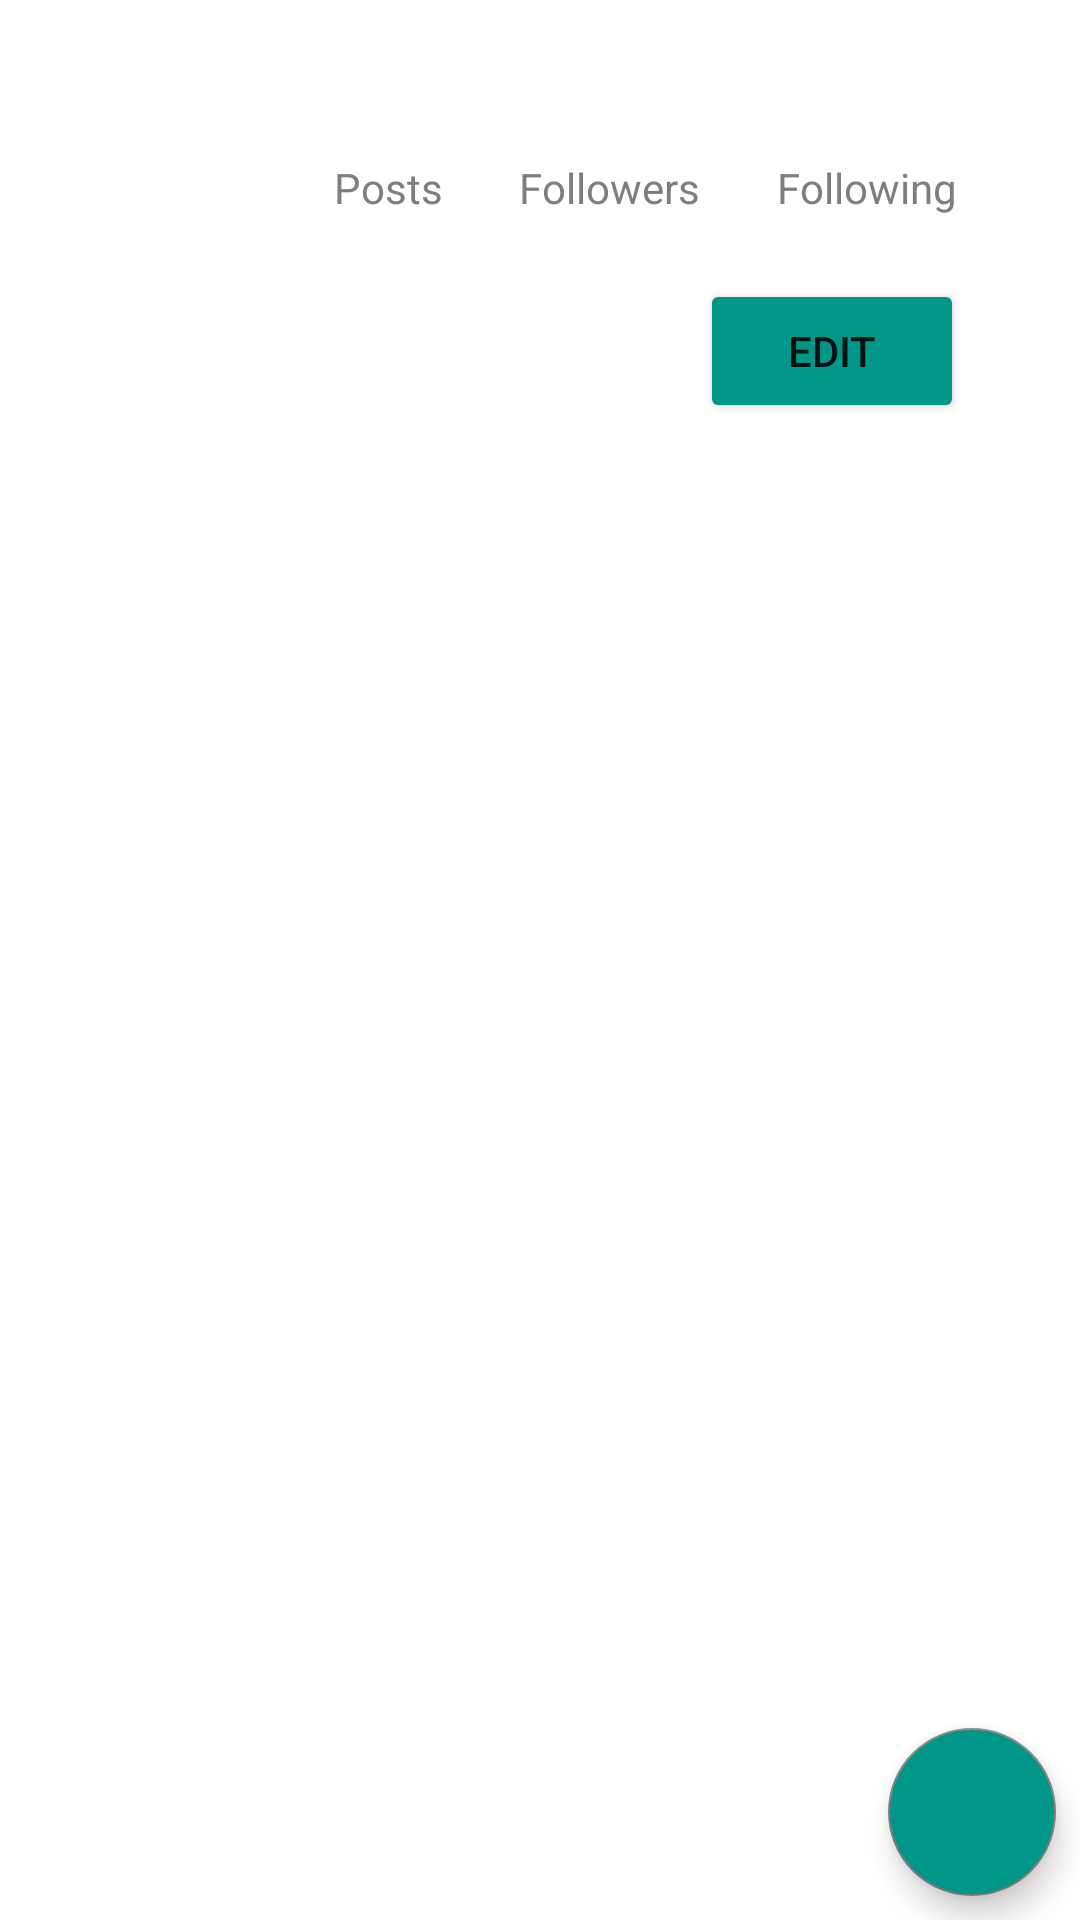

Produce the Android XML layout that renders to this screen, including the resource entries it uses.
<!-- AndroidManifest.xml: application theme Theme.MyApplication -->
<!-- res/layout/profile_fragment.xml -->
<?xml version="1.0" encoding="utf-8"?>

<androidx.constraintlayout.widget.ConstraintLayout xmlns:android="http://schemas.android.com/apk/res/android"
    xmlns:app="http://schemas.android.com/apk/res-auto"
    xmlns:tools="http://schemas.android.com/tools"
    android:layout_width="match_parent"
    android:layout_height="match_parent">

    <androidx.constraintlayout.widget.Guideline
        android:id="@+id/guideline_start"
        android:layout_width="80dp"
        android:layout_height="0dp"
        android:orientation="vertical"
        app:layout_constraintGuide_begin="16dp" />

    <androidx.constraintlayout.widget.Guideline
        android:id="@+id/guideline_end"
        android:layout_width="0dp"
        android:layout_height="0dp"
        android:orientation="vertical"
        app:layout_constraintGuide_end="16dp" />

    <ImageView
        android:id="@+id/profile_picture"
        android:layout_width="70dp"
        android:layout_height="0dp"
        android:layout_marginTop="16dp"
        android:layout_marginBottom="20dp"
        android:scaleType="centerInside"
        app:layout_constraintDimensionRatio="w,1:1"
        app:layout_constraintTop_toTopOf="parent"
        app:layout_constraintStart_toStartOf="@id/guideline_start"
        tools:src="@drawable/amy" />

    <TextView
        android:id="@+id/post_nr"
        android:layout_width="wrap_content"
        android:layout_height="wrap_content"
        android:layout_marginTop="20dp"
        tools:text="999"
        android:textAppearance="@style/fame_nrs_bold"
        app:layout_constraintBottom_toTopOf="@id/posts"
        app:layout_constraintEnd_toEndOf="@id/posts"
        app:layout_constraintStart_toStartOf="@id/posts"
        app:layout_constraintTop_toTopOf="@id/profile_picture" />

    <TextView
        android:id="@+id/posts"
        android:layout_width="wrap_content"
        android:layout_height="wrap_content"
        android:layout_marginBottom="20dp"
        android:text="@string/posts_label"
        android:textAppearance="@style/fame_nrs_label"
        app:layout_constraintBottom_toBottomOf="@id/profile_picture"
        app:layout_constraintEnd_toStartOf="@id/followers"
        app:layout_constraintStart_toEndOf="@id/profile_picture"
        app:layout_constraintTop_toBottomOf="@id/post_nr" />

    <TextView
        android:id="@+id/followers_nr"
        android:layout_width="wrap_content"
        android:layout_height="wrap_content"
        tools:text="1337"
        android:layout_marginTop="20dp"
        android:textAppearance="@style/fame_nrs_bold"
        app:layout_constraintBottom_toTopOf="@id/followers"
        app:layout_constraintEnd_toEndOf="@id/followers"
        app:layout_constraintStart_toStartOf="@id/followers"
        app:layout_constraintTop_toTopOf="@id/profile_picture" />

    <TextView
        android:id="@+id/followers"
        android:layout_width="wrap_content"
        android:layout_height="wrap_content"
        android:layout_marginBottom="20dp"
        android:text="@string/followers_label"
        android:textAppearance="@style/fame_nrs_label"
        app:layout_constraintEnd_toStartOf="@id/following"
        app:layout_constraintStart_toEndOf="@id/posts"
        app:layout_constraintBottom_toBottomOf="@id/profile_picture"
        app:layout_constraintTop_toBottomOf="@id/followers_nr" />
    <TextView
        android:id="@+id/following_nr"
        android:layout_marginTop="20dp"
        android:layout_width="wrap_content"
        android:layout_height="wrap_content"
        tools:text="42"
        android:textAppearance="@style/fame_nrs_bold"
        app:layout_constraintEnd_toEndOf="@id/following"
        app:layout_constraintStart_toStartOf="@id/following"
        app:layout_constraintBottom_toTopOf="@id/following"
        app:layout_constraintTop_toTopOf="@id/profile_picture" />

    <TextView
        android:id="@+id/following"
        android:layout_width="wrap_content"
        android:layout_height="wrap_content"
        android:layout_marginBottom="20dp"
        android:text="@string/following_label"
        android:textAlignment="center"
        android:textAppearance="@style/fame_nrs_label"
        app:layout_constraintEnd_toEndOf="@id/guideline_end"
        app:layout_constraintStart_toEndOf="@id/followers"
        app:layout_constraintBottom_toBottomOf="@id/profile_picture"
        app:layout_constraintTop_toBottomOf="@id/following_nr" />

    <Button
        android:id="@+id/editButton"
        android:layout_width="wrap_content"
        android:layout_height="wrap_content"
        android:layout_marginTop="40dp"
        android:text="@string/edit_button_label"
        app:layout_constraintTop_toTopOf="@id/following"
        app:layout_constraintStart_toEndOf="@id/followers"
        />
    <Button
        android:id="@+id/followButton"
        android:layout_width="wrap_content"
        android:layout_height="wrap_content"
        android:layout_marginTop="40dp"
        android:visibility="invisible"
        android:text="@string/follow_button_label"
        app:layout_constraintTop_toTopOf="@id/following"
        app:layout_constraintStart_toEndOf="@id/name"
        app:layout_constraintEnd_toEndOf="@id/guideline_end"
        />

    <TextView
        android:id="@+id/name"
        android:layout_width="0dp"
        android:layout_height="wrap_content"
        android:layout_marginTop="16dp"
        tools:text="@tools:sample/lorem"
        android:textAppearance="@style/custom_headline"
        app:layout_constraintStart_toStartOf="@id/guideline_start"
        app:layout_constraintEnd_toStartOf="@id/followButton"
        app:layout_constraintTop_toBottomOf="@id/profile_picture" />

    <TextView
        android:id="@+id/description"
        android:layout_width="0dp"
        android:layout_height="wrap_content"
        android:layout_marginTop="16dp"
        android:layout_marginBottom="8dp"
        android:textSize="15sp"
        android:textColor="@color/text_grey"
        app:layout_constraintBottom_toTopOf="@id/location_icon"
        app:layout_constraintStart_toStartOf="@id/guideline_start"
        app:layout_constraintEnd_toEndOf="@id/guideline_end"
        app:layout_constraintTop_toBottomOf="@id/name"
        tools:text="@tools:sample/lorem" />

    <ImageView
        android:id="@+id/location_icon"
        android:layout_width="20dp"
        android:layout_height="20dp"
        android:scaleType="centerInside"
        app:layout_constraintDimensionRatio="w,1:1"
        app:layout_constraintTop_toBottomOf="@id/description"
        app:layout_constraintBottom_toTopOf="@id/post_list"
        app:layout_constraintEnd_toStartOf="@id/location"
        app:layout_constraintStart_toStartOf="@id/guideline_start"
        android:src="@drawable/location" />

    <TextView
        android:id="@+id/location"
        android:layout_width="0dp"
        android:layout_height="wrap_content"
        android:textSize="15sp"
        android:layout_marginLeft="8dp"
        android:textColor="@color/text_grey"
        app:layout_constraintBottom_toBottomOf="@id/location_icon"
        app:layout_constraintStart_toEndOf="@id/location_icon"
        app:layout_constraintEnd_toEndOf="@id/guideline_end"
        app:layout_constraintTop_toTopOf="@id/location_icon"
        tools:text="@tools:sample/lorem" />

    <TextView
        android:id="@+id/no_posts"
        android:layout_width="0dp"
        android:visibility="invisible"
        android:layout_height="wrap_content"
        android:textSize="15sp"
        android:layout_marginLeft="8dp"
        android:textColor="@color/text_grey"
        app:layout_constraintBottom_toBottomOf="@id/post_list"
        app:layout_constraintStart_toStartOf="@id/guideline_start"
        app:layout_constraintEnd_toEndOf="@id/guideline_end"
        app:layout_constraintTop_toTopOf="@id/post_list"
        android:text="No posts - go and add a post" />

    <androidx.recyclerview.widget.RecyclerView
        android:id="@+id/post_list"
        android:layout_width="0dp"
        android:layout_height="0dp"
        android:orientation="vertical"
        android:layout_marginTop="8dp"
        app:layout_constraintStart_toStartOf="@id/guideline_start"
        app:layout_constraintEnd_toEndOf="@id/guideline_end"
        app:layoutManager="androidx.recyclerview.widget.GridLayoutManager"
        app:spanCount="2"
        app:layout_constraintBottom_toBottomOf="parent"
        app:layout_constraintTop_toBottomOf="@id/location_icon"
        tools:listitem="@layout/profile_post"
        />

    <com.google.android.material.floatingactionbutton.FloatingActionButton
        android:id="@+id/add_photo"
        style="@style/Widget.MaterialComponents.FloatingActionButton"
        android:layout_width="wrap_content"
        android:layout_height="wrap_content"
        android:layout_margin="8dp"
        android:contentDescription="Add a new post"
        app:tint="@color/white"
        android:backgroundTint="@color/primaryColor"
        android:src="@drawable/add_photo"
        app:backgroundTint="@color/text_grey"
        app:layout_constraintBottom_toBottomOf="parent"
        app:layout_constraintEnd_toEndOf="parent" />

</androidx.constraintlayout.widget.ConstraintLayout>
<!-- res/layout/profile_post.xml (included above) -->
<?xml version="1.0" encoding="utf-8"?>


    <androidx.constraintlayout.widget.ConstraintLayout
        android:layout_width="match_parent"
        xmlns:android="http://schemas.android.com/apk/res/android"
        xmlns:app="http://schemas.android.com/apk/res-auto"
        xmlns:tools="http://schemas.android.com/tools"
        android:layout_height="wrap_content">

        <ImageView
            android:id="@+id/post_img"
            android:layout_width="0dp"
            android:layout_height="0dp"
            app:layout_constraintDimensionRatio="w,4:3"
            android:layout_marginTop="3dp"
            android:layout_marginLeft="3dp"
            android:layout_marginRight="3dp"
            app:layout_constraintTop_toTopOf="parent"
            app:layout_constraintStart_toStartOf="parent"
            app:layout_constraintEnd_toEndOf="parent"
            app:layout_constraintBottom_toBottomOf="parent"
            android:scaleType="centerCrop"
            android:layout_marginBottom="3dp"
            tools:src="@drawable/amy" />

    </androidx.constraintlayout.widget.ConstraintLayout>
<!-- resources referenced by this layout -->
<resources>
  <color name="primaryColor">#009688</color>
  <color name="text_grey">#7E7E7E</color>
  <color name="white">#FFFFFFFF</color>
  <!-- drawable amy: jpg bitmap (drawable, 97889 bytes) -->
  <string name="edit_button_label">Edit</string>
  <string name="follow_button_label">Follow</string>
  <string name="followers_label">Followers</string>
  <string name="following_label">Following</string>
  <string name="posts_label">Posts</string>
  <style name="custom_headline" parent="TextAppearance.MaterialComponents.Caption">
          <item name="android:textColor">#000000</item>
          <item name="android:textStyle">bold</item>
          <item name="android:textSize">20sp</item>
      </style>
  <style name="fame_nrs_bold" parent="TextAppearance.MaterialComponents.Caption">
      <item name="android:textColor">#000000</item>
      <item name="android:textStyle">bold</item>
          <item name="android:layout_marginTop">20dp</item>
          <item name="android:textSize">17sp</item>
      </style>
  <style name="fame_nrs_label">
          <item name="android:textColor">@color/text_grey</item>
          <item name="android:textSize">14sp</item>
          <item name="android:layout_marginBottom">20dp</item>
      </style>
  <style name="Theme.MyApplication" parent="Theme.MaterialComponents.Light.NoActionBar">
          
          <item name="colorPrimary">@color/primaryColor</item>
          <item name="colorPrimaryVariant">@color/primaryColor</item>
          <item name="colorOnPrimary">@color/white</item>
          
          <item name="colorSecondary">@color/teal_200</item>
          <item name="colorSecondaryVariant">@color/teal_700</item>
          <item name="colorOnSecondary">@color/black</item>
          
          <item name="android:statusBarColor" tools:targetApi="l">?attr/colorPrimaryVariant</item>
          
          <item name="colorControlNormal">@color/white</item>
          <item name="colorButtonNormal">@color/primaryColor</item>
          <item name="progressBarStyle">@color/primaryColor</item>
      </style>
  <color name="teal_200">#FF03DAC5</color>
  <color name="teal_700">#FF018786</color>
  <color name="black">#FF000000</color>
</resources>
